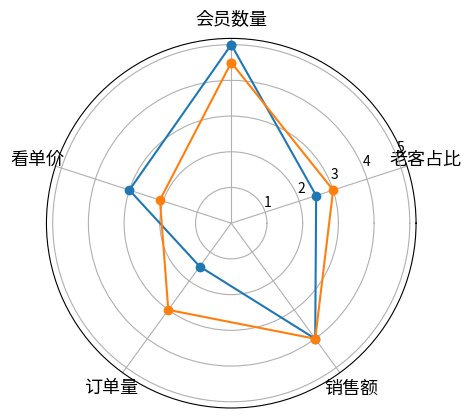

Here is the Python script that generated this plot:
import numpy as np
#导入pyplot模块
import matplotlib.pyplot as plt

#使用中文字体
import matplotlib as mpl

mpl.rcParams['font.family']=['Microsoft Yahei', 'sans-serif']
mpl.rcParams['axes.unicode_minus']=False

labels = ['会员数量','看单价','订单量','销售额','老客占比']
y1 = [5,3,1.5,4,2.5]
y2 = [4.5,2.1,3,4,3]
#尾部增加一个点使图形封闭
y1=np.append(y1,y1[0])
y2=np.append(y2,y2[0])
# 加pi/2使图像逆时针旋转90度
# 对2pi求余，以保证x值能落在0-360度范围内
x = (np.linspace(0,2*np.pi, len(y1))+np.pi/2) % (2*np.pi)

#创建极坐标
fig = plt.figure()
ax = fig.add_subplot(projection="polar")
ax.plot(x,y1,marker="o")
ax.plot(x,y2,marker="o")
ax.set_xticks(x[0:-1], labels, fontsize=13)
plt.show()
